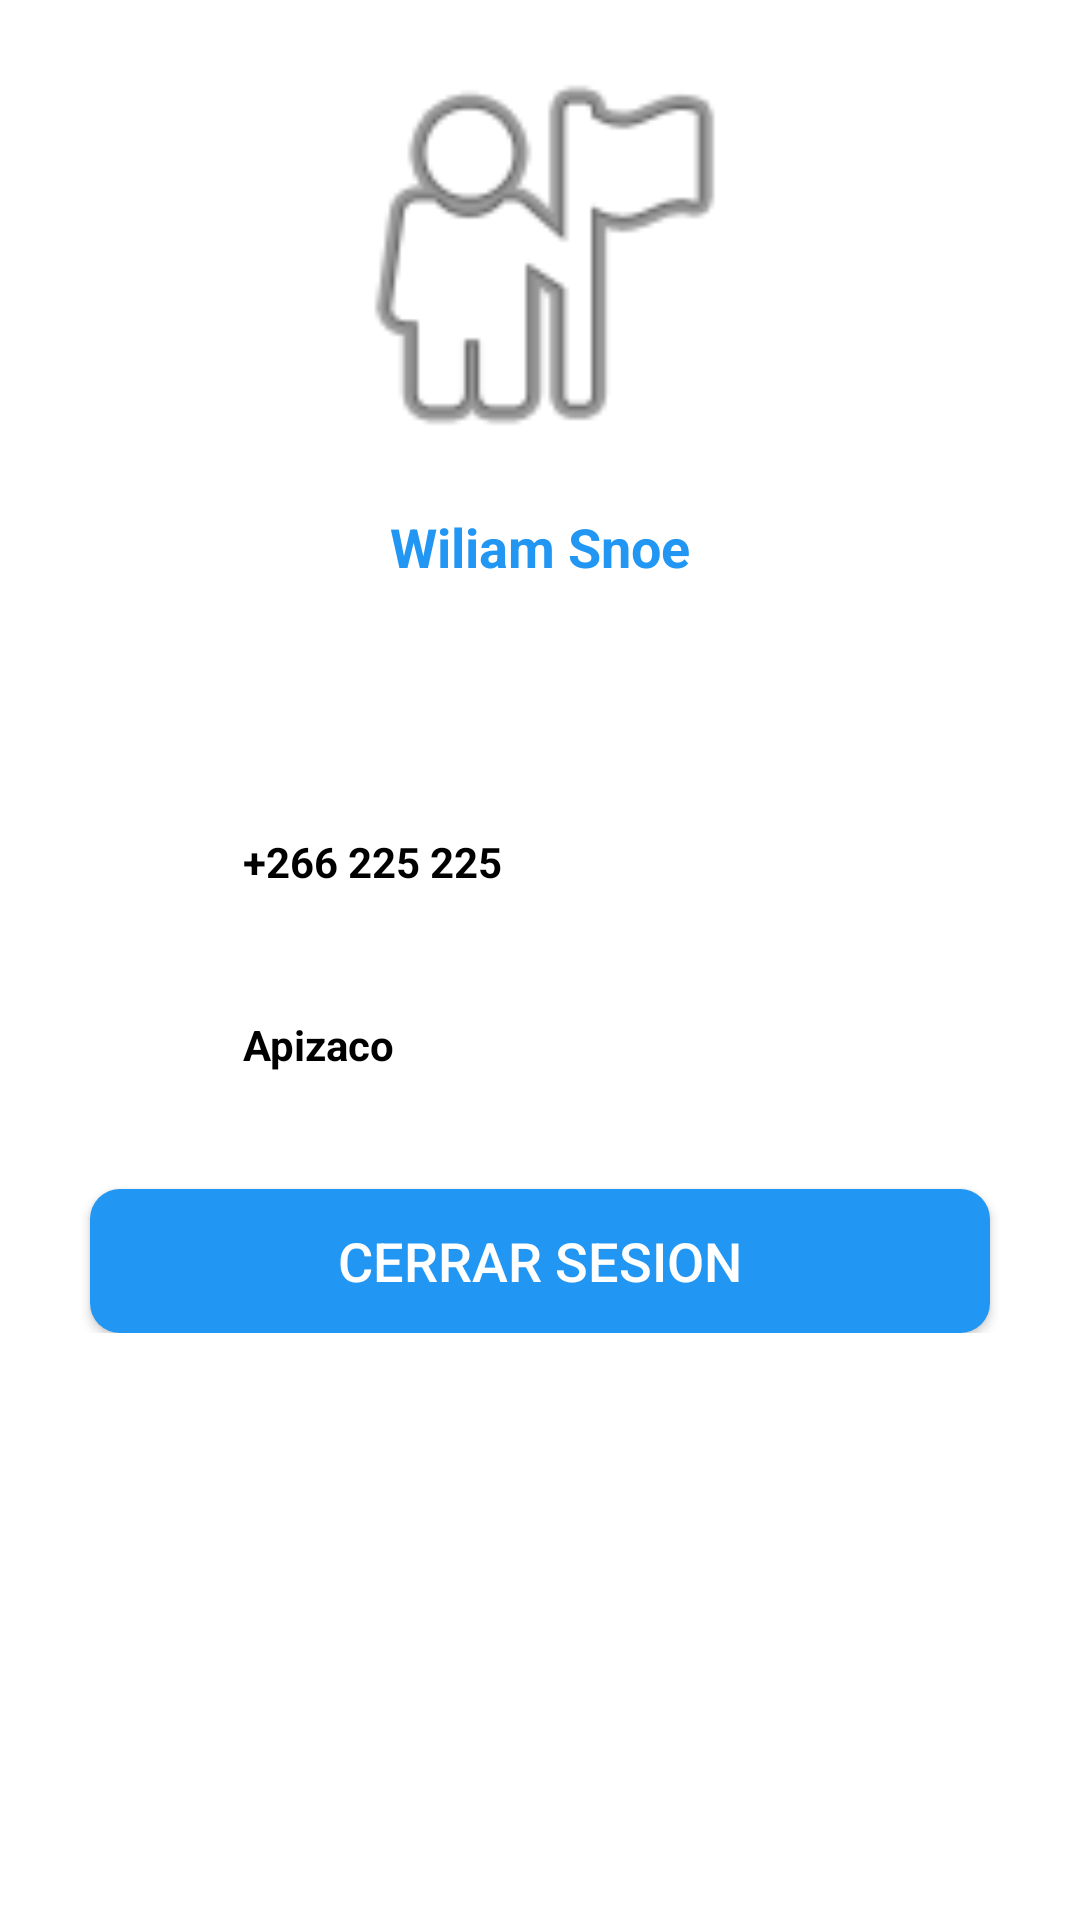

Android layout source for this screen:
<!-- AndroidManifest.xml: application theme AppTheme -->
<!-- res/layout/activity_perfil.xml -->
<?xml version="1.0" encoding="utf-8"?>
<FrameLayout xmlns:android="http://schemas.android.com/apk/res/android"
    xmlns:app="http://schemas.android.com/apk/res-auto"
    xmlns:tools="http://schemas.android.com/tools"
    android:layout_width="match_parent"
    android:layout_height="match_parent"
    android:background="#00FFFFFF"
    tools:context=".Perfil">


    <ScrollView
        android:layout_width="match_parent"
        android:layout_height="match_parent"
        android:background="@color/white">

        <LinearLayout
            android:layout_width="match_parent"
            android:layout_height="wrap_content"
            android:background="@color/white"
            android:orientation="vertical"
            tools:context="com.demotxt.droidsrce.profileui.MainActivity">


            <RelativeLayout
                android:layout_width="match_parent"
                android:layout_height="wrap_content">

                <LinearLayout
                    android:id="@+id/contenidoimagen"
                    android:layout_width="match_parent"
                    android:layout_height="wrap_content"
                    android:layout_marginTop="10dp"

                    android:orientation="vertical">


                    <ImageView
                        android:id="@+id/fotouser"
                        android:layout_width="150dp"
                        android:layout_height="150dp"
                        android:layout_gravity="center_horizontal"

                        android:src="@android:drawable/ic_menu_myplaces"
                         />

                    <TextView
                        android:id="@+id/nombretext"
                        android:layout_width="wrap_content"
                        android:layout_height="wrap_content"
                        android:layout_gravity="center_horizontal"
                        android:layout_marginTop="10dp"
                        android:layout_marginBottom="20dp"
                        android:text="Wiliam Snoe"
                        android:textColor="@color/ABLUE"
                        android:textSize="18sp"
                        android:textStyle="bold" />
                </LinearLayout>

            </RelativeLayout>

            <LinearLayout
                android:id="@+id/info"
                android:layout_width="360dp"
                android:layout_height="wrap_content"
                android:layout_gravity="center"
                android:layout_marginTop="30dp"
                android:layout_marginBottom="20dp"
                android:orientation="vertical">



                <LinearLayout
                    android:layout_width="match_parent"
                    android:layout_height="wrap_content"
                    android:layout_marginTop="25dp"
                    android:orientation="horizontal"
                    android:paddingLeft="25dp">

                    <ImageView
                        android:layout_width="36dp"
                        android:layout_height="36dp"
                        android:src="@drawable/ic_phone_android_black_24dp"
                        android:tint="@color/ABLUE" />

                    <TextView
                        android:id="@+id/telefonotext"

                        android:layout_width="match_parent"
                        android:layout_height="wrap_content"
                        android:layout_gravity="center_vertical"
                        android:paddingLeft="20dp"
                        android:text="+266 225 225"
                        android:textColor="@android:color/black"
                        android:textSize="14sp"
                        android:textStyle="bold" />
                </LinearLayout>

                <LinearLayout
                    android:layout_width="match_parent"
                    android:layout_height="wrap_content"
                    android:layout_marginTop="25dp"
                    android:orientation="horizontal"
                    android:paddingLeft="25dp">

                    <ImageView
                        android:layout_width="36dp"
                        android:layout_height="36dp"
                        android:src="@drawable/ic_place_black_24dp"
                        android:tint="@color/ABLUE" />

                    <TextView
                        android:id="@+id/direcciontext"

                        android:layout_width="match_parent"
                        android:layout_height="wrap_content"
                        android:layout_gravity="center_vertical"
                        android:paddingLeft="20dp"
                        android:text="Apizaco"

                        android:textColor="@android:color/black"
                        android:textSize="14sp"
                        android:textStyle="bold" />

                </LinearLayout>

                <Button

                    android:id="@+id/cerrarcesion"
                    android:layout_width="match_parent"
                    android:layout_height="wrap_content"
                    android:layout_marginStart="30dp"
                    android:layout_marginTop="30dp"
                    android:layout_marginEnd="30dp"
                    style="@style/btnred"
                    android:text="Cerrar Sesion"
                    android:textSize="18sp"
                    />
            </LinearLayout>

        </LinearLayout>
    </ScrollView>

</FrameLayout>
<!-- resources referenced by this layout -->
<resources>
  <color name="ABLUE">#2196F3</color>
  <color name="white">#FFFFFF</color>
  <style name="btnred">
          <item name="android:background">@drawable/selector_btn_red</item>
          <item name="android:textColor">@color/white</item>
      </style>
  <style name="AppTheme" parent="Theme.AppCompat.NoActionBar">
          
          <item name="colorPrimary">@color/colorPrimary</item>
          <item name="colorPrimaryDark">@color/colorPrimaryDark</item>
          <item name="colorAccent">@color/colorAccent</item>
      </style>
  <!-- drawable selector_btn_red (drawable) -->
  <?xml version="1.0" encoding="utf-8"?>
  <selector xmlns:android="http://schemas.android.com/apk/res/android">
      <item android:state_pressed="true" android:state_enabled="true" android:drawable="@drawable/btn_orange_dark"/>
      <item android:state_focused="true" android:state_enabled="true" android:drawable="@drawable/btn_orange_dark"/>
      <item android:state_enabled="true" android:state_selected="true" android:drawable="@drawable/btn_orange_dark"/>
      <item android:drawable="@drawable/btn_orange_light"/>
  
  </selector>
  <color name="colorPrimary">#6200EE</color>
  <color name="colorPrimaryDark">#3700B3</color>
  <color name="colorAccent">#03DAC5</color>
  <!-- drawable btn_orange_dark (drawable) -->
  <?xml version="1.0" encoding="utf-8"?>
  <shape xmlns:android="http://schemas.android.com/apk/res/android"
  android:shape="rectangle">
  <solid android:color="@color/white"/>
  <corners android:radius="10dp"/>
  </shape>
  <!-- drawable btn_orange_light (drawable) -->
  <?xml version="1.0" encoding="utf-8"?>
  <shape xmlns:android="http://schemas.android.com/apk/res/android"
      android:shape="rectangle">
      <solid android:color="@color/ABLUE"/>
  
      <corners android:radius="10dp"/>
  </shape>
</resources>
